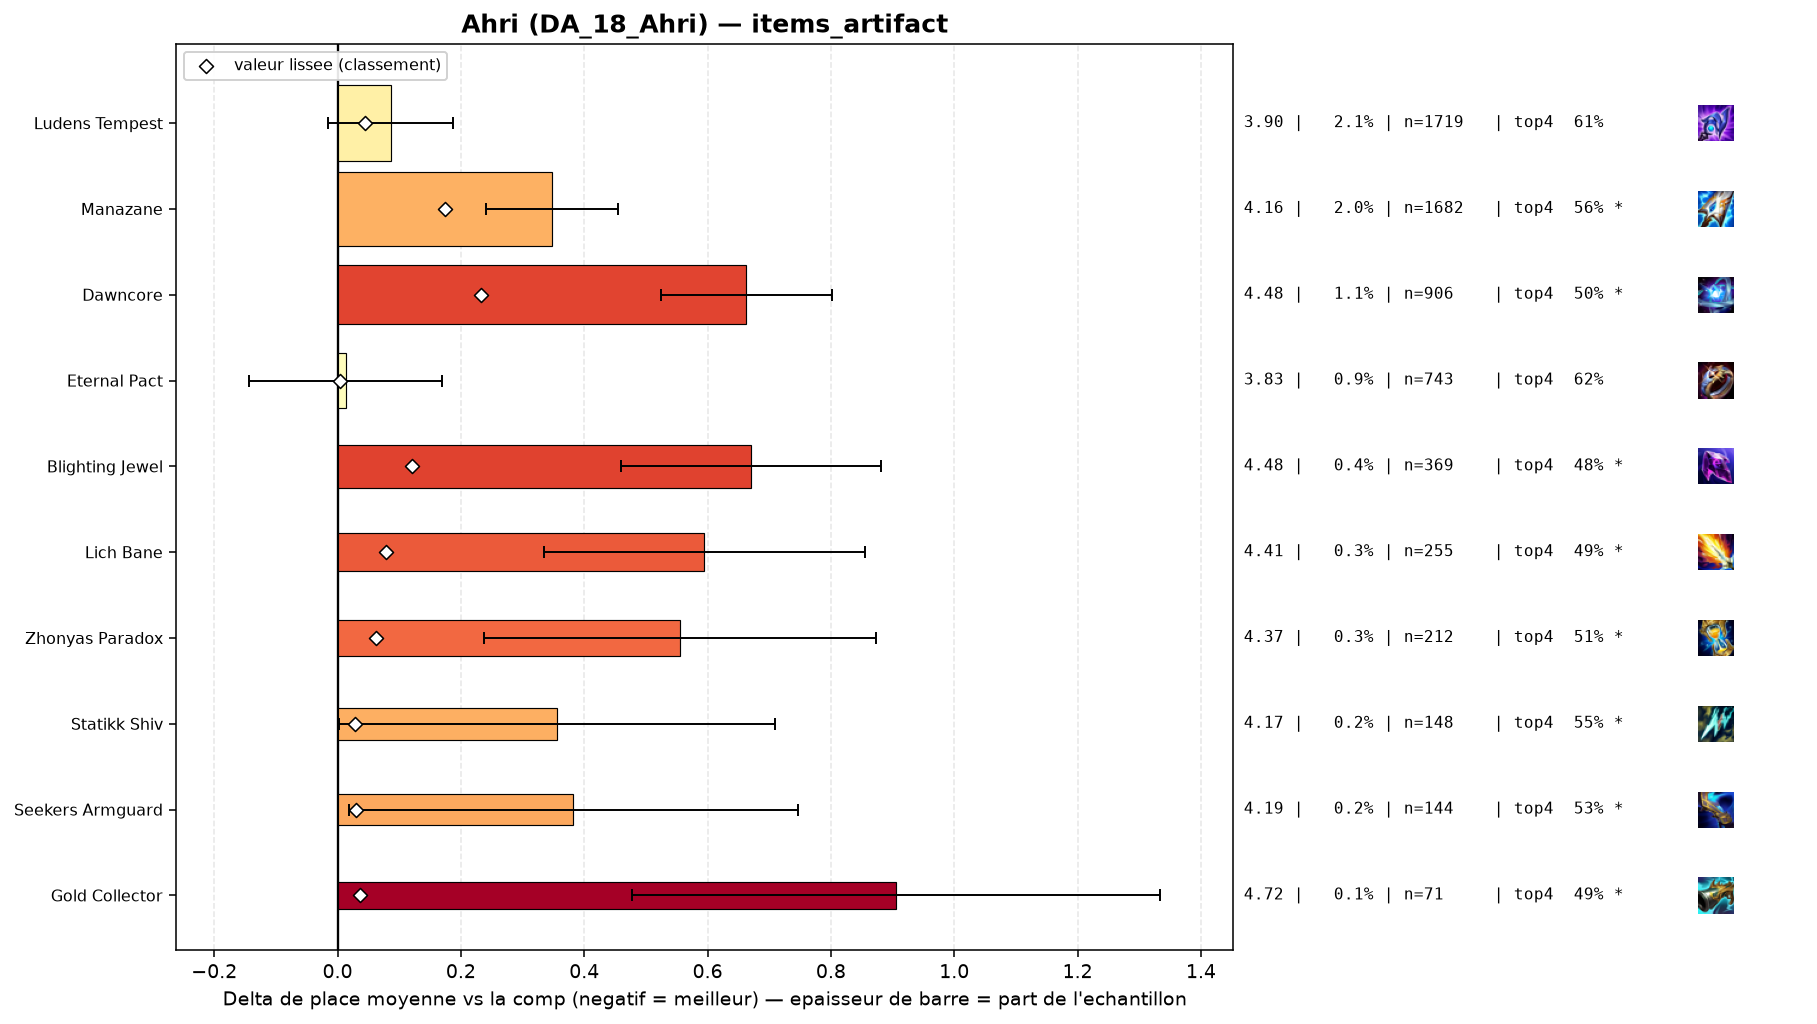

Source data for this figure (header and first rows):
group, label, n, share, avg_place, shrunk_avg, score, d_avg, d_avg_pess, impact, d_top4, win, top2, top4, sd, z, p, significant
, Artifact Talisman Of Ascension, 54, 0.0006477, 3.852, 3.814, 0.001, 0.039, 0.0, -0.0, 0.0054, 0.1111, 0.3148, 0.6296, 1.976, 0.15, 0.884, False
populaire, Eternal Pact, 743, 0.008913, 3.826, 3.817, 0.004, 0.014, 0.0, -0.0, -0.0064, 0.1844, 0.3594, 0.6178, 2.167, 0.17, 0.8631, False
, Gamblers Blade, 48, 0.0005758, 4.083, 3.82, 0.008, 0.271, 0.0, -0.0, -0.0409, 0.2083, 0.3125, 0.5833, 2.335, 0.8, 0.4219, False
, Infinity Force, 58, 0.0006957, 4.121, 3.823, 0.01, 0.308, 0.0, -0.0, -0.0208, 0.1379, 0.2241, 0.6034, 2.093, 1.12, 0.2625, False
, Wits End, 59, 0.0007077, 4.542, 3.838, 0.025, 0.73, 0.183, -0.0, -0.1327, 0.0847, 0.2373, 0.4915, 2.142, 2.62, 0.00889, True
, Navori Flickerblade, 56, 0.0006717, 4.625, 3.839, 0.026, 0.812, 0.244, -0.0, -0.1956, 0.0893, 0.2321, 0.4286, 2.168, 2.8, 0.00505, True
populaire, Statikk Shiv, 148, 0.001775, 4.169, 3.842, 0.029, 0.356, 0.002, -0.0001, -0.0769, 0.1554, 0.2838, 0.5473, 2.195, 1.97, 0.04844, True
populaire, Seekers Armguard, 144, 0.001727, 4.194, 3.843, 0.03, 0.382, 0.018, -0.0001, -0.0895, 0.1736, 0.2708, 0.5347, 2.228, 2.06, 0.03985, True
populaire, Gold Collector, 71, 0.0008517, 4.718, 3.85, 0.037, 0.906, 0.477, -0.0, -0.1313, 0.0282, 0.1549, 0.493, 1.84, 4.15, 3e-05, True
populaire, Ludens Tempest, 1719, 0.02062, 3.899, 3.857, 0.044, 0.087, 0.0, -0.0009, -0.0186, 0.1687, 0.3176, 0.6056, 2.12, 1.68, 0.09324, False
populaire, Zhonyas Paradox, 212, 0.002543, 4.368, 3.875, 0.063, 0.555, 0.238, -0.0002, -0.1148, 0.1651, 0.2972, 0.5094, 2.357, 3.43, 0.00061, True
populaire, Lich Bane, 255, 0.003059, 4.408, 3.892, 0.079, 0.595, 0.335, -0.0002, -0.1379, 0.1216, 0.2431, 0.4863, 2.12, 4.48, 1e-05, True
populaire, Blighting Jewel, 369, 0.004426, 4.482, 3.934, 0.121, 0.67, 0.459, -0.0005, -0.1418, 0.0786, 0.2358, 0.4824, 2.061, 6.23, 0.0, True
populaire, Manazane, 1682, 0.02018, 4.161, 3.987, 0.175, 0.348, 0.241, -0.0035, -0.0648, 0.1576, 0.2854, 0.5595, 2.218, 6.37, 0.0, True
populaire, Dawncore, 906, 0.01087, 4.476, 4.046, 0.233, 0.663, 0.525, -0.0025, -0.1286, 0.0982, 0.2141, 0.4956, 2.104, 9.43, 0.0, True
